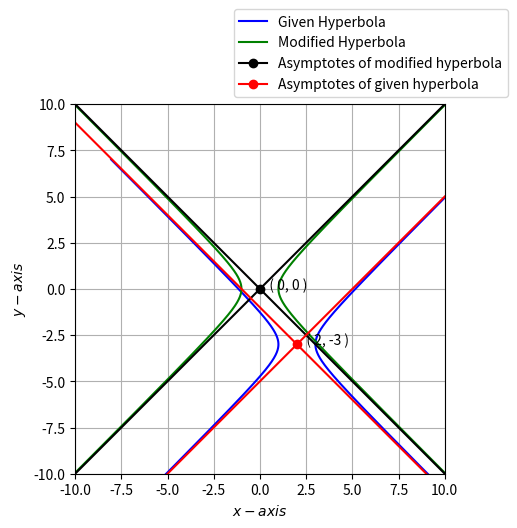

The script that saved this image:
# importing libraries
import numpy as np
import matplotlib.pyplot as plt
from numpy import linalg as LA
import warnings
warnings.filterwarnings("ignore")

fig = plt.figure()
ax = fig.add_subplot(111, aspect='equal')
len = 2000
x = np.linspace(-10,10,len)

#Hyperbola parameters
# given equation values x^TVx+2u^Tx+f=0
V1 = np.array(([1,0],[0,-1]))
u1 = np.array(([-2,-3]))
f1 = -6
#Reflection matrix
R1 = np.array(([0,1],[1,0]))
#Eigenvalues and eigenvectors
D_vec1,P1 = LA.eig(V1) 
D1= np.diag(D_vec1)
#Generating the positive hyperbola at the origin
y1 = np.sqrt((1-D_vec1[1]*(x**2))/D_vec1[0])

#Affine transformation parameters
c1 = -LA.inv(V1)@u1 #c=-V^(-1)u
k1 = np.sqrt(np.abs(f1 +u1@c1 ))
#Affine transform 
z1 = np.hstack((np.vstack((x,y1)),np.vstack((x,-y1))))
y_vec1 = k1*P1.T@R1@z1+c1[:,None]

#modified equation values x^TVx-1=0
#Hyperbola parameters
V2 = np.array(([1,0],[0,-1]))
u2 = np.array(([0,0]))
f2 = -1
#Reflection matrix
R2 = np.array(([0,1],[1,0]))
#Eigenvalues and eigenvectors
D_vec2,P2 = LA.eig(V2)
D2= np.diag(D_vec2)
#Generating the positive hyperbola at the origin
y2 = np.sqrt((1-D_vec2[1]*(x**2))/D_vec2[0])

#Affine transformation parameters
c2 = -LA.inv(V2)@u2 #c=-V^(-1)u
k2 = np.sqrt(np.abs(f2 +u2@c2))
#Affine transform 
z2 = np.hstack((np.vstack((x,y2)),np.vstack((x,-y2))))
y_vec2 = k2*P2.T@R2@z2+c2[:,None]

#centre and modified centre 
xc=[0,2]
yc=[0,-3]

#Plotting

# plotting given hyperbola 

plt.plot(y_vec1[0,0:len],y_vec1[1,0:len], color='b')
plt.plot(y_vec1[0,len:2*len],y_vec1[1,len:2*len], color='b', label = 'Given Hyperbola')

# plotting modified hyperbola

plt.plot(y_vec2[0,0:len],y_vec2[1,0:len], color='g')
plt.plot(y_vec2[0,len:2*len],y_vec2[1,len:2*len], color='g', label = 'Modified Hyperbola')

plt.plot(xc[0],yc[0],marker='o',color='black',label='Asymptotes of modified hyperbola') # origin point 
plt.plot(xc[1],yc[1],marker='o',color='red',label='Asymptotes of given hyperbola') #origin modified point

# line 1 points
x1 = [10,-10]
y1 = [10,-10]
# plotting the line 1 points 
plt.plot(x1, y1,color='black')
# line 2 points
x2 = [10,-10]
y2 = [-10,10]
# plotting the line 1 points 
plt.plot(x2, y2,color='black')

# line 1 points
x1 = [10,-5]
y1 = [5,-10]
# plotting the line 1 points 
plt.plot(x1, y1,color='red')
# line 1 points
x2 = [-10,9]
y2 = [9,-10]
# plotting the line 1 points 
plt.plot(x2, y2,color='red')


plt.xlabel('$x-axis$');plt.ylabel('$y-axis$')

plt.xlim([-10, 10])
plt.ylim([-10,10])

#annotate centre points 
for x,y in zip(xc, yc):
    label = '   ( %d, %d )' % (x, y)
    ax.text(x, y, label)
    
plt.legend(bbox_to_anchor=(0.8, 1), loc='lower center')
plt.grid()

plt.show()
